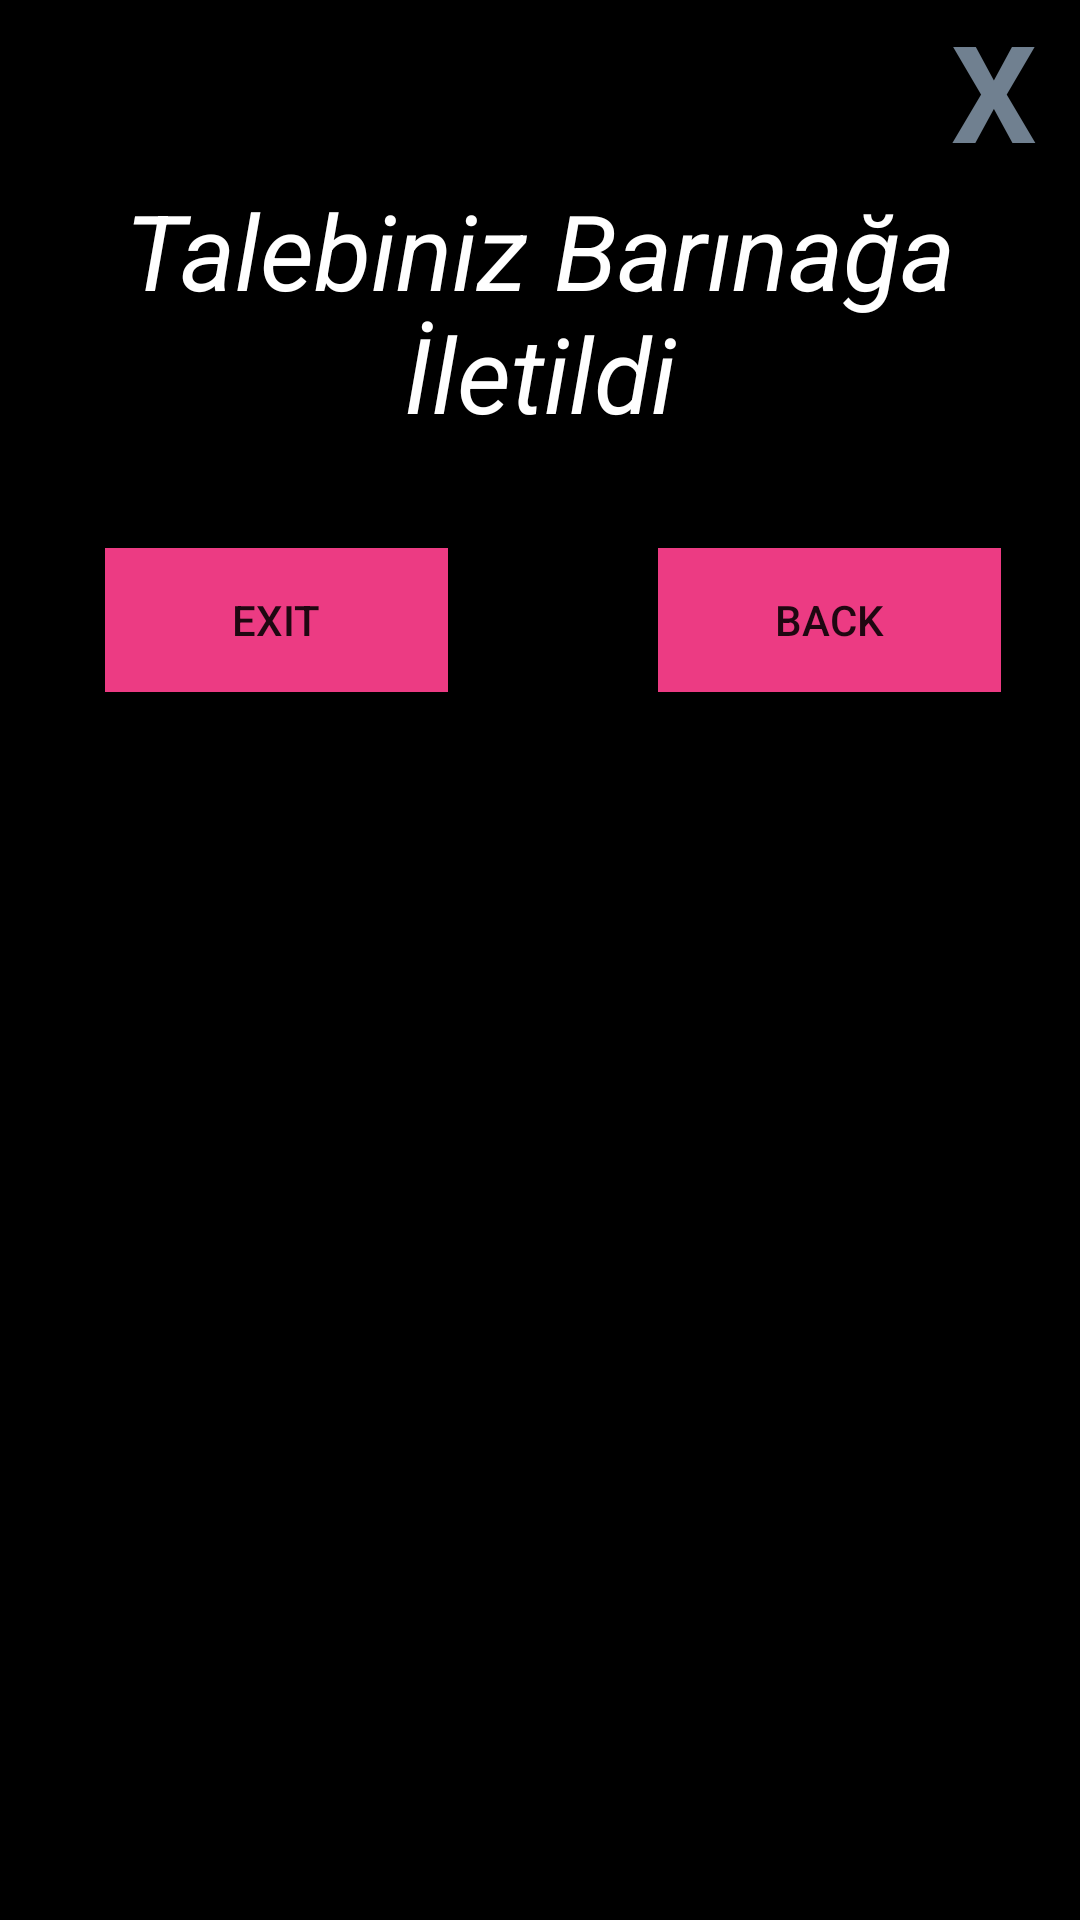

This screen was rendered from an Android layout file. Write that file and the resources it references.
<!-- AndroidManifest.xml: application theme AppTheme -->
<!-- res/layout/sahiplen_window.xml -->
<?xml version="1.0" encoding="utf-8"?>
<LinearLayout
    xmlns:android="http://schemas.android.com/apk/res/android"
    android:orientation="vertical"
    android:layout_width="match_parent"
    android:layout_height="wrap_content"
    android:background="@color/Siyah">

    <LinearLayout
        android:layout_width="wrap_content"
        android:layout_height="wrap_content"
        android:layout_gravity="end">
        <TextView
            android:id="@+id/close"
            android:layout_width="57dp"
            android:layout_height="wrap_content"
            android:gravity="center"
            android:text="X"
            android:textColor="@color/AçıkGri"
            android:textSize="45dp"
            android:textStyle="bold"
            android:clickable="true">
        </TextView>
    </LinearLayout>

    <LinearLayout
        android:layout_width="match_parent"
        android:layout_height="wrap_content"
        android:orientation="vertical">
        <TextView
            android:id="@+id/popupTextView"
            android:layout_width="match_parent"
            android:layout_height="wrap_content"
            android:text="Talebiniz Barınağa İletildi"
            android:textColor="@android:color/white"
            android:textSize="35dp"
            android:textStyle="italic"
            android:gravity="center_horizontal">
        </TextView>
    </LinearLayout>

    <LinearLayout
        android:layout_width="match_parent"
        android:layout_height="122dp"
        android:orientation="horizontal"
        android:weightSum="3">

        <Button
            android:id="@+id/exit"
            android:layout_width="wrap_content"
            android:layout_height="wrap_content"
            android:layout_marginStart="35dp"
            android:layout_marginTop="35dp"
            android:layout_weight="1"
            android:background="@color/Fuşya"
            android:text="EXIT" />

        <Button
            android:id="@+id/back"
            android:layout_width="wrap_content"
            android:layout_height="wrap_content"
            android:layout_marginStart="70dp"
            android:layout_marginTop="35dp"
            android:layout_weight="1"
            android:background="@color/Fuşya"
            android:text="BACK" />

    </LinearLayout>

</LinearLayout>
<!-- resources referenced by this layout -->
<resources>
  <color name="Siyah">#000000</color>
  <style name="AppTheme" parent="Theme.MaterialComponents.Light.NoActionBar">
          
          <item name="colorPrimary">@color/colorPrimary</item>
          <item name="colorPrimaryDark">@color/colorPrimaryDark</item>
          <item name="colorAccent">@color/colorAccent</item>
      </style>
  <color name="colorPrimary">#6200EE</color>
  <color name="colorPrimaryDark">#3700B3</color>
  <color name="colorAccent">#03DAC5</color>
</resources>
